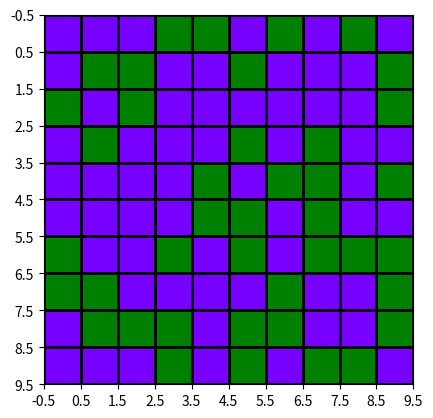

Here is the Python script that generated this plot:
import matplotlib
import matplotlib.pyplot as plt
from matplotlib import colors
import numpy as np

# dummy data to build the grid
data = np.random.rand(10, 10) * 20

# converting into hex color code
hex_color = matplotlib.colors.to_hex([ 0.47, 0.0, 1.0 ])

# create discrete colormap
cmap = colors.ListedColormap([hex_color, 'green'])

bounds = [0,10,20]
norm = colors.BoundaryNorm(bounds, cmap.N)

fig, ax = plt.subplots()
ax.imshow(data, cmap=cmap, norm=norm)

# draw gridlines
ax.grid(which='major', axis='both',
		linestyle='-', color='k',
		linewidth=2)

ax.set_xticks(np.arange(-.5, 10, 1))
ax.set_yticks(np.arange(-.5, 10, 1))

plt.show()
